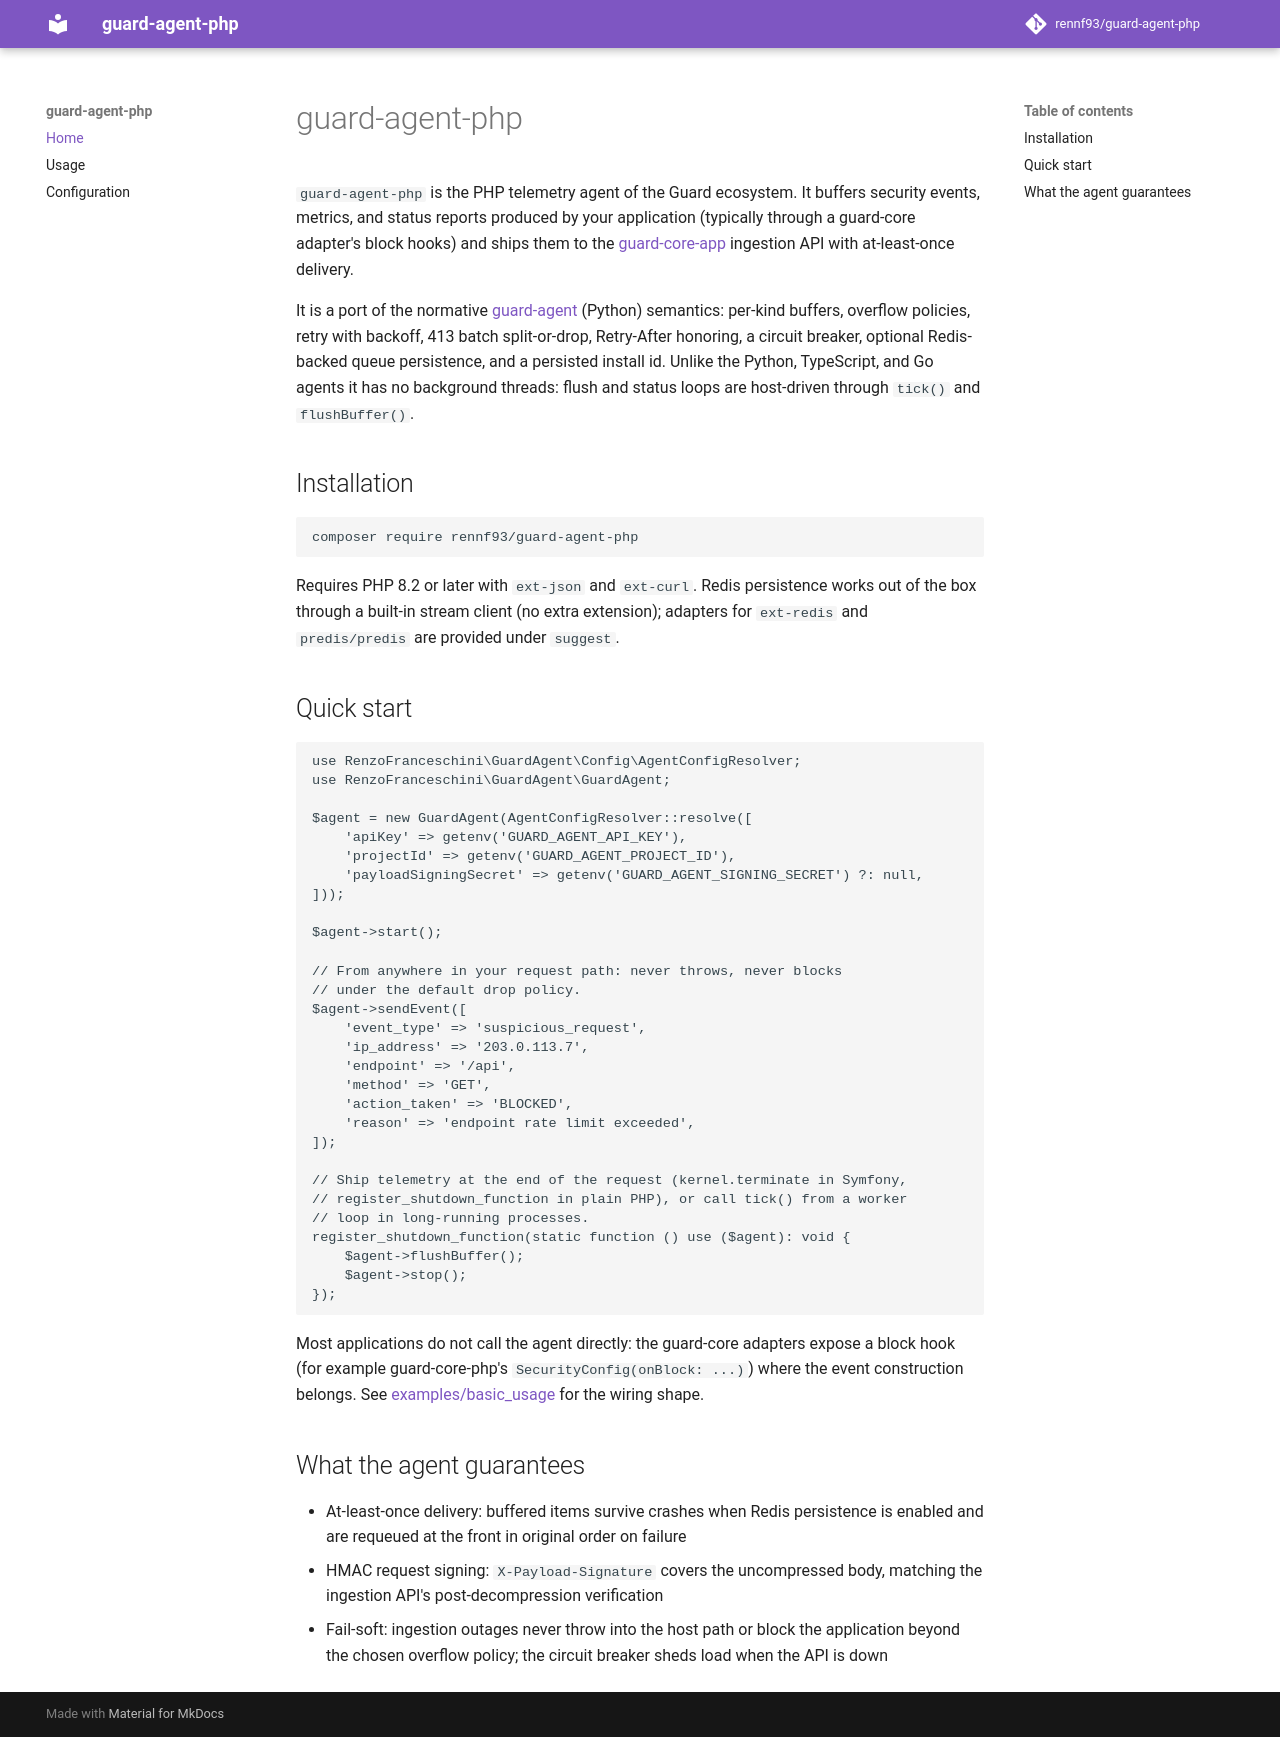

repository: rennf93/guard-agent-php · page: index.html · generator: mkdocs

# guard-agent-php

`guard-agent-php` is the PHP telemetry agent of the Guard ecosystem. It
buffers security events, metrics, and status reports produced by your
application (typically through a guard-core adapter's block hooks) and ships
them to the [guard-core-app](https://github.com/rennf93/guard-core-app)
ingestion API with at-least-once delivery.

It is a port of the normative [guard-agent](https://github.com/rennf93/guard-agent)
(Python) semantics: per-kind buffers, overflow policies, retry with backoff,
413 batch split-or-drop, Retry-After honoring, a circuit breaker, optional
Redis-backed queue persistence, and a persisted install id. Unlike the
Python, TypeScript, and Go agents it has no background threads: flush and
status loops are host-driven through `tick()` and `flushBuffer()`.

## Installation

```bash
composer require rennf93/guard-agent-php
```

Requires PHP 8.2 or later with `ext-json` and `ext-curl`. Redis persistence
works out of the box through a built-in stream client (no extra extension);
adapters for `ext-redis` and `predis/predis` are provided under `suggest`.

## Quick start

```php
use RenzoFranceschini\GuardAgent\Config\AgentConfigResolver;
use RenzoFranceschini\GuardAgent\GuardAgent;

$agent = new GuardAgent(AgentConfigResolver::resolve([
    'apiKey' => getenv('GUARD_AGENT_API_KEY'),
    'projectId' => getenv('GUARD_AGENT_PROJECT_ID'),
    'payloadSigningSecret' => getenv('GUARD_AGENT_SIGNING_SECRET') ?: null,
]));

$agent->start();

// From anywhere in your request path: never throws, never blocks
// under the default drop policy.
$agent->sendEvent([
    'event_type' => 'suspicious_request',
    'ip_address' => '203.0.113.7',
    'endpoint' => '/api',
    'method' => 'GET',
    'action_taken' => 'BLOCKED',
    'reason' => 'endpoint rate limit exceeded',
]);

// Ship telemetry at the end of the request (kernel.terminate in Symfony,
// register_shutdown_function in plain PHP), or call tick() from a worker
// loop in long-running processes.
register_shutdown_function(static function () use ($agent): void {
    $agent->flushBuffer();
    $agent->stop();
});
```

Most applications do not call the agent directly: the guard-core adapters
expose a block hook (for example guard-core-php's `SecurityConfig(onBlock: ...)`)
where the event construction belongs. See
[examples/basic_usage](https://github.com/rennf93/guard-agent-php/tree/main/examples/basic_usage)
for the wiring shape.

## What the agent guarantees

- At-least-once delivery: buffered items survive crashes when Redis
  persistence is enabled and are requeued at the front in original order on
  failure
- HMAC request signing: `X-Payload-Signature` covers the uncompressed body,
  matching the ingestion API's post-decompression verification
- Fail-soft: ingestion outages never throw into the host path or block the
  application beyond the chosen overflow policy; the circuit breaker sheds
  load when the API is down
